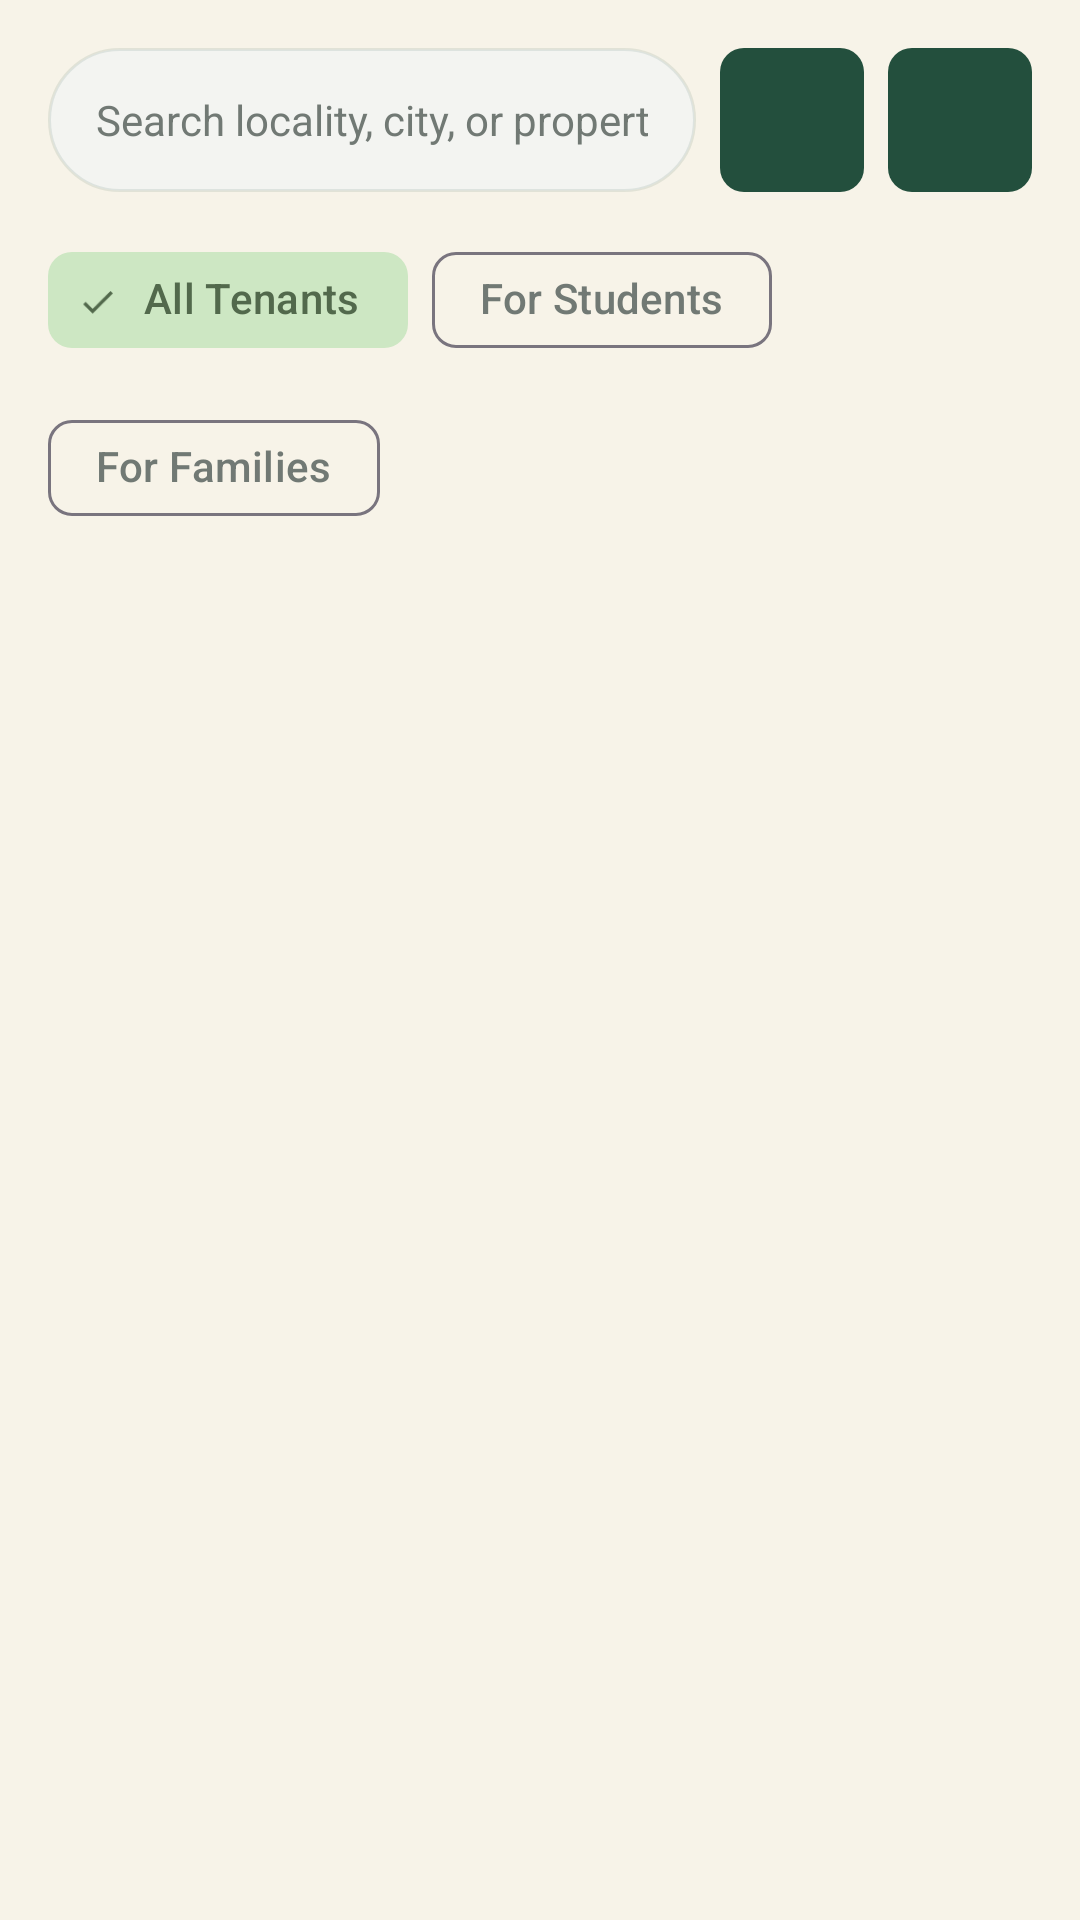

The Android layout XML behind this screen, and the referenced resources:
<!-- AndroidManifest.xml: application theme Theme.MobileComp4b -->
<!-- res/layout/fragment_browse.xml -->
<?xml version="1.0" encoding="utf-8"?>
<LinearLayout xmlns:android="http://schemas.android.com/apk/res/android"
    xmlns:app="http://schemas.android.com/apk/res-auto"
    xmlns:tools="http://schemas.android.com/tools"
    android:layout_width="match_parent"
    android:layout_height="match_parent"
    android:background="@color/cream_background"
    android:orientation="vertical">

    
    <LinearLayout
        android:layout_width="match_parent"
        android:layout_height="wrap_content"
        android:orientation="vertical"
        android:padding="16dp">

        <LinearLayout
            android:layout_width="match_parent"
            android:layout_height="wrap_content"
            android:gravity="center_vertical"
            android:orientation="horizontal">

            <EditText
                android:id="@+id/etSearchQuery"
                android:layout_width="0dp"
                android:layout_height="48dp"
                android:layout_weight="1"
                android:background="@drawable/bg_search_input"
                android:drawableStart="@drawable/ic_search"
                android:drawablePadding="8dp"
                android:hint="@string/search_hint"
                android:imeOptions="actionSearch"
                android:inputType="text"
                android:paddingHorizontal="16dp"
                android:textColor="@color/text_primary"
                android:textColorHint="@color/text_secondary"
                android:textSize="14sp" />

            <ImageButton
                android:id="@+id/btnFilterToggle"
                android:layout_width="48dp"
                android:layout_height="48dp"
                android:layout_marginStart="8dp"
                android:background="@drawable/bg_button_primary"
                android:contentDescription="@string/label_sort_by"
                android:src="@drawable/ic_filter"
                app:tint="@color/cream_background" />

            <ImageButton
                android:id="@+id/btnMapViewToggle"
                android:layout_width="48dp"
                android:layout_height="48dp"
                android:layout_marginStart="8dp"
                android:background="@drawable/bg_button_primary"
                android:contentDescription="Toggle Map View"
                android:src="@drawable/ic_location"
                app:tint="@color/cream_background" />
        </LinearLayout>

        
        <com.google.android.material.chip.ChipGroup
            android:id="@+id/chipGroupTenant"
            android:layout_width="match_parent"
            android:layout_height="wrap_content"
            android:layout_marginTop="12dp"
            app:singleSelection="true">

            <com.google.android.material.chip.Chip
                android:id="@+id/chipTenantBoth"
                style="@style/Widget.Material3.Chip.Filter"
                android:layout_width="wrap_content"
                android:layout_height="wrap_content"
                android:checked="true"
                android:text="All Tenants" />

            <com.google.android.material.chip.Chip
                android:id="@+id/chipTenantStudents"
                style="@style/Widget.Material3.Chip.Filter"
                android:layout_width="wrap_content"
                android:layout_height="wrap_content"
                android:text="For Students" />

            <com.google.android.material.chip.Chip
                android:id="@+id/chipTenantFamilies"
                style="@style/Widget.Material3.Chip.Filter"
                android:layout_width="wrap_content"
                android:layout_height="wrap_content"
                android:text="For Families" />
        </com.google.android.material.chip.ChipGroup>

        
        <LinearLayout
            android:id="@+id/layoutFilterPanel"
            android:layout_width="match_parent"
            android:layout_height="wrap_content"
            android:layout_marginTop="8dp"
            android:background="@drawable/bg_card_paper"
            android:orientation="vertical"
            android:padding="12dp"
            android:visibility="gone">

            <TextView
                android:layout_width="wrap_content"
                android:layout_height="wrap_content"
                android:text="Advanced Filters"
                android:textColor="@color/primary_forest"
                android:textStyle="bold" />

            <LinearLayout
                android:layout_width="match_parent"
                android:layout_height="wrap_content"
                android:layout_marginTop="8dp"
                android:orientation="horizontal">

                <EditText
                    android:id="@+id/etMinRent"
                    android:layout_width="0dp"
                    android:layout_height="40dp"
                    android:layout_marginEnd="4dp"
                    android:layout_weight="1"
                    android:background="@drawable/bg_search_input"
                    android:hint="Min Rent (₹)"
                    android:inputType="number"
                    android:paddingHorizontal="10dp"
                    android:textSize="12sp" />

                <EditText
                    android:id="@+id/etMaxRent"
                    android:layout_width="0dp"
                    android:layout_height="40dp"
                    android:layout_marginStart="4dp"
                    android:layout_weight="1"
                    android:background="@drawable/bg_search_input"
                    android:hint="Max Rent (₹)"
                    android:inputType="number"
                    android:paddingHorizontal="10dp"
                    android:textSize="12sp" />
            </LinearLayout>

            <Spinner
                android:id="@+id/spinnerPropertyType"
                android:layout_width="match_parent"
                android:layout_height="40dp"
                android:layout_marginTop="8dp"
                android:background="@drawable/bg_search_input" />

            <Spinner
                android:id="@+id/spinnerFurnishing"
                android:layout_width="match_parent"
                android:layout_height="40dp"
                android:layout_marginTop="8dp"
                android:background="@drawable/bg_search_input" />

            <Spinner
                android:id="@+id/spinnerSortBy"
                android:layout_width="match_parent"
                android:layout_height="40dp"
                android:layout_marginTop="8dp"
                android:background="@drawable/bg_search_input" />

            <LinearLayout
                android:layout_width="match_parent"
                android:layout_height="wrap_content"
                android:layout_marginTop="12dp"
                android:gravity="end"
                android:orientation="horizontal">

                <Button
                    android:id="@+id/btnClearFilters"
                    style="@style/Widget.Material3.Button.OutlinedButton"
                    android:layout_width="wrap_content"
                    android:layout_height="wrap_content"
                    android:text="@string/btn_clear_filters"
                    android:textSize="12sp" />

                <Button
                    android:id="@+id/btnApplyFilters"
                    style="@style/Widget.Material3.Button"
                    android:layout_width="wrap_content"
                    android:layout_height="wrap_content"
                    android:layout_marginStart="8dp"
                    android:backgroundTint="@color/primary_container"
                    android:text="@string/btn_apply_filters"
                    android:textColor="@color/cream_background"
                    android:textSize="12sp" />
            </LinearLayout>
        </LinearLayout>
    </LinearLayout>

    
    <FrameLayout
        android:layout_width="match_parent"
        android:layout_height="0dp"
        android:layout_weight="1">

        <androidx.recyclerview.widget.RecyclerView
            android:id="@+id/rvBrowseProperties"
            android:layout_width="match_parent"
            android:layout_height="match_parent"
            android:paddingHorizontal="8dp"
            tools:listitem="@layout/item_property_card" />

        <FrameLayout
            android:id="@+id/layoutBrowseMap"
            android:layout_width="match_parent"
            android:layout_height="match_parent"
            android:visibility="gone">

            <androidx.fragment.app.FragmentContainerView
                android:id="@+id/mapFragmentBrowse"
                android:name="com.google.android.gms.maps.SupportMapFragment"
                android:layout_width="match_parent"
                android:layout_height="match_parent" />
        </FrameLayout>

        <LinearLayout
            android:id="@+id/layoutEmptyState"
            android:layout_width="match_parent"
            android:layout_height="match_parent"
            android:gravity="center"
            android:orientation="vertical"
            android:padding="32dp"
            android:visibility="gone">

            <ImageView
                android:layout_width="64dp"
                android:layout_height="64dp"
                android:src="@drawable/ic_search"
                app:tint="@color/text_secondary"
                android:contentDescription="@string/app_name" />

            <TextView
                android:layout_width="wrap_content"
                android:layout_height="wrap_content"
                android:layout_marginTop="16dp"
                android:fontFamily="serif"
                android:text="No Properties Found"
                android:textColor="@color/primary_forest"
                android:textSize="18sp"
                android:textStyle="bold" />

            <TextView
                android:layout_width="wrap_content"
                android:layout_height="wrap_content"
                android:layout_marginTop="8dp"
                android:gravity="center"
                android:text="@string/empty_search_results"
                android:textColor="@color/text_secondary"
                android:textSize="14sp" />
        </LinearLayout>
    </FrameLayout>
</LinearLayout>
<!-- res/layout/item_property_card.xml (included above) -->
<?xml version="1.0" encoding="utf-8"?>
<com.google.android.material.card.MaterialCardView xmlns:android="http://schemas.android.com/apk/res/android"
    xmlns:app="http://schemas.android.com/apk/res-auto"
    xmlns:tools="http://schemas.android.com/tools"
    android:layout_width="match_parent"
    android:layout_height="wrap_content"
    android:layout_margin="8dp"
    app:cardBackgroundColor="@color/cream_background"
    app:cardCornerRadius="12dp"
    app:cardElevation="2dp"
    app:strokeColor="@color/paper_border"
    app:strokeWidth="1dp">

    <LinearLayout
        android:layout_width="match_parent"
        android:layout_height="wrap_content"
        android:orientation="vertical">

        <RelativeLayout
            android:layout_width="match_parent"
            android:layout_height="180dp">

            <ImageView
                android:id="@+id/ivPropertyImage"
                android:layout_width="match_parent"
                android:layout_height="match_parent"
                android:scaleType="centerCrop"
                android:contentDescription="Property Image"
                tools:src="@drawable/img_property_1" />

            <TextView
                android:id="@+id/tvTenantBadge"
                android:layout_width="wrap_content"
                android:layout_height="wrap_content"
                android:layout_alignParentStart="true"
                android:layout_alignParentTop="true"
                android:layout_margin="12dp"
                android:background="@drawable/bg_badge"
                android:paddingHorizontal="10dp"
                android:paddingVertical="4dp"
                android:textColor="@color/primary_forest"
                android:textSize="11sp"
                android:textStyle="bold"
                tools:text="For Students" />

            <ImageButton
                android:id="@+id/btnFavorite"
                android:layout_width="36dp"
                android:layout_height="36dp"
                android:layout_alignParentEnd="true"
                android:layout_alignParentTop="true"
                android:layout_margin="12dp"
                android:background="@drawable/bg_badge"
                android:contentDescription="Toggle Favorite"
                android:src="@drawable/ic_favorite_border"
                app:tint="@color/primary_forest" />
        </RelativeLayout>

        <LinearLayout
            android:layout_width="match_parent"
            android:layout_height="wrap_content"
            android:orientation="vertical"
            android:padding="16dp">

            <TextView
                android:id="@+id/tvPropertyTitle"
                android:layout_width="match_parent"
                android:layout_height="wrap_content"
                android:fontFamily="serif"
                android:textColor="@color/primary_forest"
                android:textSize="18sp"
                android:textStyle="bold"
                tools:text="Spacious 2 BHK Apartment" />

            <TextView
                android:id="@+id/tvPropertyRent"
                android:layout_width="match_parent"
                android:layout_height="wrap_content"
                android:layout_marginTop="4dp"
                android:textColor="@color/text_primary"
                android:textSize="14sp"
                android:textStyle="bold"
                tools:text="₹25,000 / month" />

            <TextView
                android:id="@+id/tvPropertyDescription"
                android:layout_width="match_parent"
                android:layout_height="wrap_content"
                android:layout_marginTop="6dp"
                android:ellipsize="end"
                android:maxLines="2"
                android:textColor="@color/text_secondary"
                android:textSize="12sp"
                tools:text="A bright, comfortable home with generous living space and natural light." />

            <View
                android:layout_width="match_parent"
                android:layout_height="1dp"
                android:layout_marginVertical="12dp"
                android:background="@color/paper_border" />

            <LinearLayout
                android:layout_width="match_parent"
                android:layout_height="wrap_content"
                android:gravity="center_vertical"
                android:orientation="horizontal">

                <ImageView
                    android:layout_width="16dp"
                    android:layout_height="16dp"
                    android:src="@drawable/ic_location"
                    app:tint="@color/text_secondary"
                    android:contentDescription="Location" />

                <TextView
                    android:id="@+id/tvPropertyLocality"
                    android:layout_width="0dp"
                    android:layout_height="wrap_content"
                    android:layout_marginStart="4dp"
                    android:layout_weight="1"
                    android:textColor="@color/text_secondary"
                    android:textSize="12sp"
                    tools:text="Andheri West, Mumbai" />

                <ImageView
                    android:layout_width="16dp"
                    android:layout_height="16dp"
                    android:src="@drawable/ic_bed"
                    app:tint="@color/text_secondary"
                    android:contentDescription="Bedrooms" />

                <TextView
                    android:id="@+id/tvPropertyBedrooms"
                    android:layout_width="wrap_content"
                    android:layout_height="wrap_content"
                    android:layout_marginStart="4dp"
                    android:textColor="@color/text_secondary"
                    android:textSize="12sp"
                    tools:text="2 BHK" />
            </LinearLayout>
        </LinearLayout>
    </LinearLayout>
</com.google.android.material.card.MaterialCardView>
<!-- resources referenced by this layout -->
<resources>
  <color name="cream_background">#F7F3E8</color>
  <color name="paper_border">#1A234F3D</color>
  <color name="primary_container">#234F3D</color>
  <color name="primary_forest">#073827</color>
  <color name="text_primary">#1A1C1A</color>
  <color name="text_secondary">#717974</color>
  <!-- drawable bg_badge (drawable) -->
  <?xml version="1.0" encoding="utf-8"?>
  <shape xmlns:android="http://schemas.android.com/apk/res/android"
      android:shape="rectangle">
      <solid android:color="@color/badge_bg" />
      <corners android:radius="16dp" />
      <stroke
          android:width="1dp"
          android:color="@color/paper_border" />
  </shape>
  <!-- drawable bg_button_primary (drawable) -->
  <?xml version="1.0" encoding="utf-8"?>
  <shape xmlns:android="http://schemas.android.com/apk/res/android"
      android:shape="rectangle">
      <solid android:color="@color/primary_container" />
      <corners android:radius="8dp" />
  </shape>
  <!-- drawable bg_card_paper (drawable) -->
  <?xml version="1.0" encoding="utf-8"?>
  <shape xmlns:android="http://schemas.android.com/apk/res/android"
      android:shape="rectangle">
      <solid android:color="@color/cream_background" />
      <corners android:radius="12dp" />
      <stroke
          android:width="1dp"
          android:color="@color/paper_border" />
  </shape>
  <!-- drawable bg_search_input (drawable) -->
  <?xml version="1.0" encoding="utf-8"?>
  <shape xmlns:android="http://schemas.android.com/apk/res/android"
      android:shape="rectangle">
      <solid android:color="@color/surface_container_low" />
      <corners android:radius="24dp" />
      <stroke
          android:width="1dp"
          android:color="@color/paper_border" />
  </shape>
  <!-- drawable ic_bed (drawable) -->
  <vector xmlns:android="http://schemas.android.com/apk/res/android"
      android:width="24dp"
      android:height="24dp"
      android:viewportWidth="24"
      android:viewportHeight="24">
    <path
        android:fillColor="#FF000000"
        android:pathData="M20,10V7c0,-1.1 -0.9,-2 -2,-2H6c-1.1,0 -2,0.9 -2,2v3c-1.1,0 -2,0.9 -2,2v5h1.33L4,19h1.33l0.67,-2h12l0.67,2H20l0.67,-2H22v-5c0,-1.1 -0.9,-2 -2,-2zm-9,-3h5v3h-5V7zM6,7h5v3H6V7zm-2,8v-3c0,-0.55 0.45,-1 1,-1h14c0.55,0 1,0.45 1,1v3H4z"/>
  </vector>
  <!-- drawable img_property_1 (drawable) -->
  <vector xmlns:android="http://schemas.android.com/apk/res/android"
      android:width="200dp"
      android:height="150dp"
      android:viewportWidth="200"
      android:viewportHeight="150">
    
    <path android:fillColor="#E0F2F1" android:pathData="M0,0h200v150H0z"/>
    
    <path android:fillColor="#4E6448" android:pathData="M20,20h160v115H20z"/>
    
    <path android:fillColor="#3A3028" android:pathData="M20,60h160v10H20z"/>
    
    <path android:fillColor="#F7F3E8" android:pathData="M35,30h35v22H35zm45,0h35v22H80zm45,0h35v22h-35zm-90,50h35v22H35zm45,0h35v22H80zm45,0h35v22h-35z"/>
    
    <path android:fillColor="#CDE7C3" android:pathData="M30,52h45v4H30zm45,0h45v4H75zm45,0h45v4h-45zm-90,50h45v4H30zm45,0h45v4H75zm45,0h45v4h-45z"/>
    
    <path android:fillColor="#2E7D32" android:pathData="M35,100a4,4 0 1,0 8,0a4,4 0 1,0 -8,0m45,0a4,4 0 1,0 8,0a4,4 0 1,0 -8,0"/>
    
    <path android:fillColor="#1A234F3D" android:pathData="M0,135h200v15H0z"/>
  </vector>
  <string name="app_name">RentEase</string>
  <string name="btn_apply_filters">Apply Filters</string>
  <string name="btn_clear_filters">Clear Filters</string>
  <string name="empty_search_results">No rental properties match your search or filter criteria.</string>
  <string name="label_sort_by">Sort By</string>
  <string name="search_hint">Search locality, city, or property...</string>
  <style name="Theme.MobileComp4b" parent="Base.Theme.MobileComp4b" />
  <color name="badge_bg">#E4EFE8</color>
  <color name="surface_container_low">#F3F4F1</color>
  <color name="secondary_green">#4E6448</color>
  <color name="secondary_container">#CDE7C3</color>
  <color name="on_secondary_container">#52694C</color>
</resources>
